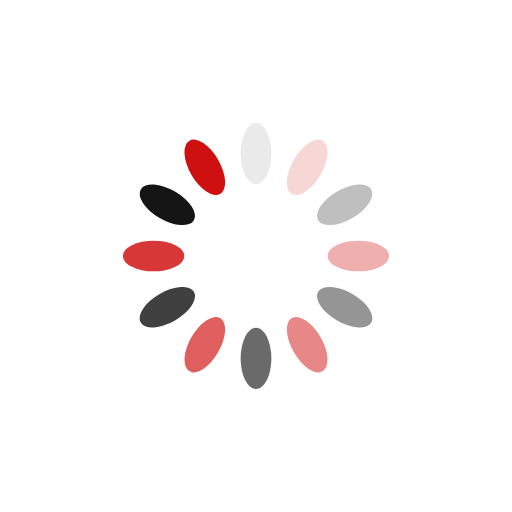
t = 0.00 s
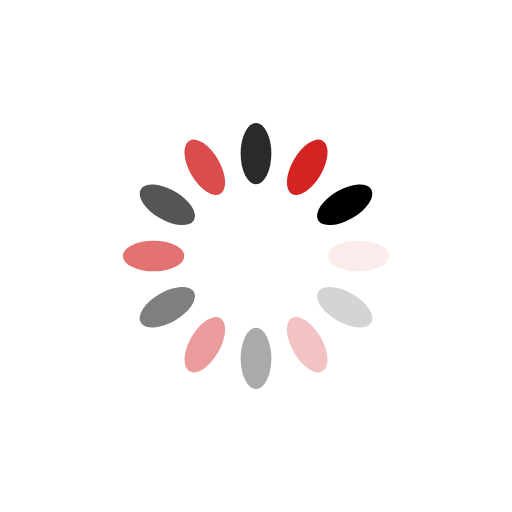
t = 0.25 s
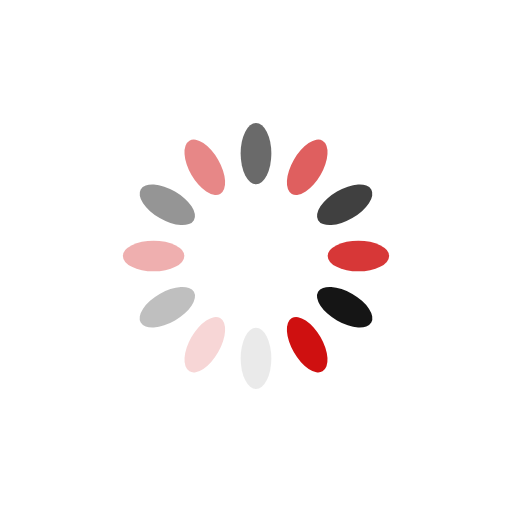
t = 0.50 s
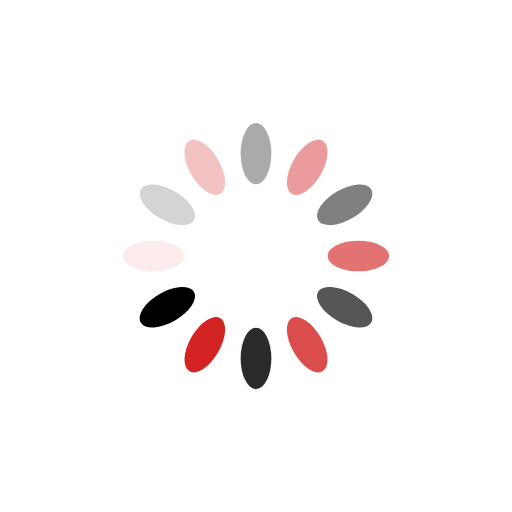
t = 0.75 s

The animated SVG that drew these frames (rendered in a browser with its animation timeline set to each time). Animation: 12 SMIL elements (animate=12); one cycle of 1.00 s, repeats indefinitely.

<?xml version="1.0" encoding="utf-8"?>
<svg xmlns="http://www.w3.org/2000/svg" xmlns:xlink="http://www.w3.org/1999/xlink" style="margin: auto; background: none; display: block; shape-rendering: auto;" width="100px" height="100px" viewBox="0 0 100 100" preserveAspectRatio="xMidYMid">
<g transform="rotate(0 50 50)">
  <rect x="47" y="24" rx="3" ry="6" width="6" height="12" fill="#000000">
    <animate attributeName="opacity" values="1;0" keyTimes="0;1" dur="1s" begin="-0.9166666666666666s" repeatCount="indefinite"></animate>
  </rect>
</g><g transform="rotate(30 50 50)">
  <rect x="47" y="24" rx="3" ry="6" width="6" height="12" fill="#cf1010">
    <animate attributeName="opacity" values="1;0" keyTimes="0;1" dur="1s" begin="-0.8333333333333334s" repeatCount="indefinite"></animate>
  </rect>
</g><g transform="rotate(60 50 50)">
  <rect x="47" y="24" rx="3" ry="6" width="6" height="12" fill="#000000">
    <animate attributeName="opacity" values="1;0" keyTimes="0;1" dur="1s" begin="-0.75s" repeatCount="indefinite"></animate>
  </rect>
</g><g transform="rotate(90 50 50)">
  <rect x="47" y="24" rx="3" ry="6" width="6" height="12" fill="#cf1010">
    <animate attributeName="opacity" values="1;0" keyTimes="0;1" dur="1s" begin="-0.6666666666666666s" repeatCount="indefinite"></animate>
  </rect>
</g><g transform="rotate(120 50 50)">
  <rect x="47" y="24" rx="3" ry="6" width="6" height="12" fill="#000000">
    <animate attributeName="opacity" values="1;0" keyTimes="0;1" dur="1s" begin="-0.5833333333333334s" repeatCount="indefinite"></animate>
  </rect>
</g><g transform="rotate(150 50 50)">
  <rect x="47" y="24" rx="3" ry="6" width="6" height="12" fill="#cf1010">
    <animate attributeName="opacity" values="1;0" keyTimes="0;1" dur="1s" begin="-0.5s" repeatCount="indefinite"></animate>
  </rect>
</g><g transform="rotate(180 50 50)">
  <rect x="47" y="24" rx="3" ry="6" width="6" height="12" fill="#000000">
    <animate attributeName="opacity" values="1;0" keyTimes="0;1" dur="1s" begin="-0.4166666666666667s" repeatCount="indefinite"></animate>
  </rect>
</g><g transform="rotate(210 50 50)">
  <rect x="47" y="24" rx="3" ry="6" width="6" height="12" fill="#cf1010">
    <animate attributeName="opacity" values="1;0" keyTimes="0;1" dur="1s" begin="-0.3333333333333333s" repeatCount="indefinite"></animate>
  </rect>
</g><g transform="rotate(240 50 50)">
  <rect x="47" y="24" rx="3" ry="6" width="6" height="12" fill="#000000">
    <animate attributeName="opacity" values="1;0" keyTimes="0;1" dur="1s" begin="-0.25s" repeatCount="indefinite"></animate>
  </rect>
</g><g transform="rotate(270 50 50)">
  <rect x="47" y="24" rx="3" ry="6" width="6" height="12" fill="#cf1010">
    <animate attributeName="opacity" values="1;0" keyTimes="0;1" dur="1s" begin="-0.16666666666666666s" repeatCount="indefinite"></animate>
  </rect>
</g><g transform="rotate(300 50 50)">
  <rect x="47" y="24" rx="3" ry="6" width="6" height="12" fill="#000000">
    <animate attributeName="opacity" values="1;0" keyTimes="0;1" dur="1s" begin="-0.08333333333333333s" repeatCount="indefinite"></animate>
  </rect>
</g><g transform="rotate(330 50 50)">
  <rect x="47" y="24" rx="3" ry="6" width="6" height="12" fill="#cf1010">
    <animate attributeName="opacity" values="1;0" keyTimes="0;1" dur="1s" begin="0s" repeatCount="indefinite"></animate>
  </rect>
</g>
<!-- [ldio] generated by https://loading.io/ --></svg>
